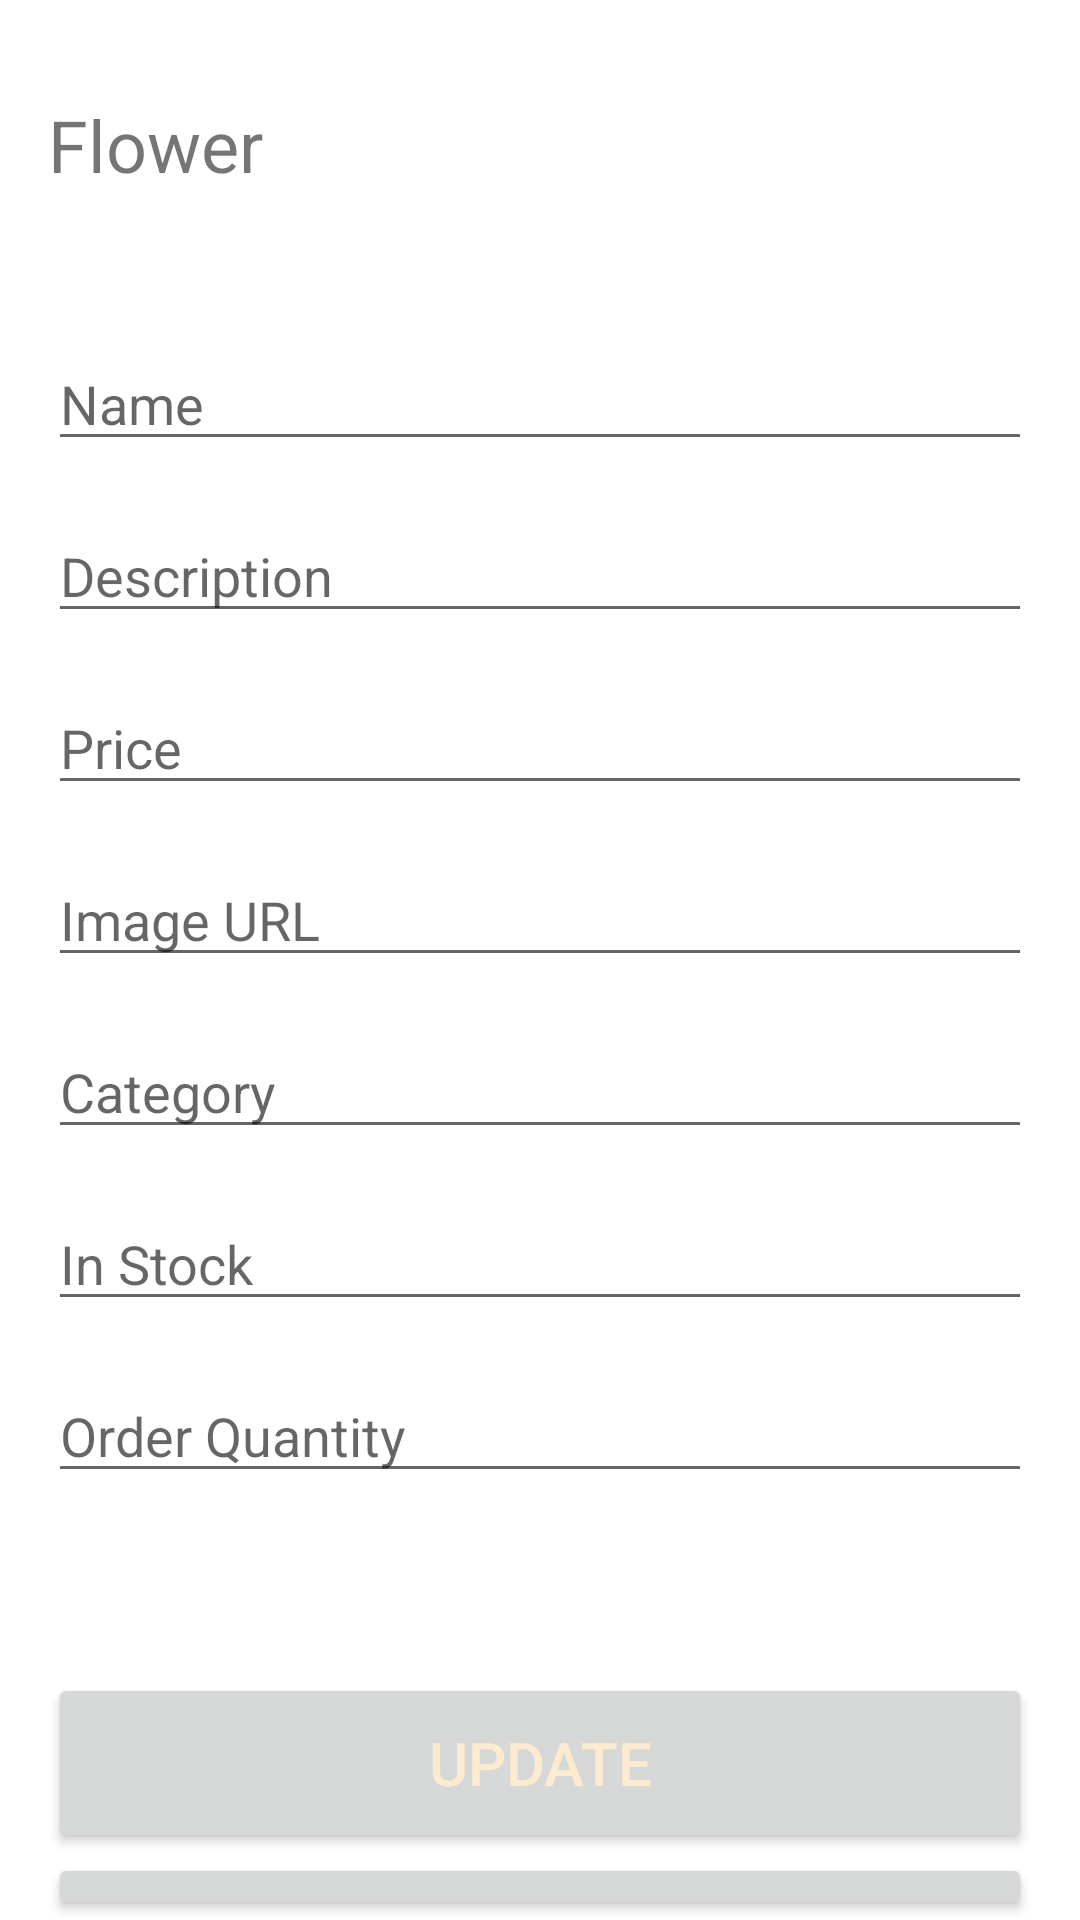

Android layout source for this screen:
<!-- AndroidManifest.xml: application theme Theme.FloralHaven -->
<!-- res/layout/activity_cart_crud_activity.xml -->
<?xml version="1.0" encoding="utf-8"?>
<RelativeLayout xmlns:android="http://schemas.android.com/apk/res/android"
    xmlns:tools="http://schemas.android.com/tools"
    android:layout_width="match_parent"
    android:layout_height="match_parent"
    tools:context=".crud.CartCRUDActivity">

    <TextView
        android:id="@+id/textViewWelcome"
        android:layout_width="wrap_content"
        android:layout_height="wrap_content"
        android:text="Flower"
        android:textSize="24sp"
        android:layout_marginHorizontal="16dp"
        android:layout_marginVertical="32dp"/>

    <EditText
        android:id="@+id/editTextID"
        android:layout_width="match_parent"
        android:layout_height="wrap_content"
        android:layout_marginTop="16dp"
        android:layout_marginHorizontal="16dp"
        android:visibility="gone"
        android:hint="ID"
        android:inputType="text"
        android:layout_below="@+id/textViewWelcome"/>

    <EditText
        android:id="@+id/editTextName"
        android:layout_width="match_parent"
        android:layout_height="wrap_content"
        android:layout_marginTop="16dp"
        android:layout_marginHorizontal="16dp"
        android:hint="Name"
        android:inputType="none"
        android:focusable="false"
        android:clickable="false"
        android:layout_below="@+id/editTextID"/>

    <EditText
        android:id="@+id/editTextDescription"
        android:layout_width="match_parent"
        android:layout_height="wrap_content"
        android:layout_marginTop="16dp"
        android:layout_marginHorizontal="16dp"
        android:hint="Description"
        android:inputType="none"
        android:focusable="false"
        android:clickable="false"
        android:layout_below="@+id/editTextName"/>

    <EditText
        android:id="@+id/editTextPrice"
        android:layout_width="match_parent"
        android:layout_height="wrap_content"
        android:layout_marginTop="16dp"
        android:layout_marginHorizontal="16dp"
        android:hint="Price"
        android:inputType="none"
        android:focusable="false"
        android:clickable="false"
        android:layout_below="@+id/editTextDescription"/>

    <EditText
        android:id="@+id/editTextImageURL"
        android:layout_width="match_parent"
        android:layout_height="wrap_content"
        android:layout_marginTop="16dp"
        android:layout_marginHorizontal="16dp"
        android:hint="Image URL"
        android:inputType="none"
        android:focusable="false"
        android:clickable="false"
        android:layout_below="@+id/editTextPrice"/>

    <EditText
        android:id="@+id/editTextCategory"
        android:layout_width="match_parent"
        android:layout_height="wrap_content"
        android:layout_marginTop="16dp"
        android:layout_marginHorizontal="16dp"
        android:hint="Category"
        android:inputType="none"
        android:focusable="false"
        android:clickable="false"
        android:layout_below="@+id/editTextImageURL"/>

    <EditText
        android:id="@+id/editTextInStock"
        android:layout_width="match_parent"
        android:layout_height="wrap_content"
        android:layout_marginTop="16dp"
        android:layout_marginHorizontal="16dp"
        android:hint="In Stock"
        android:inputType="none"
        android:focusable="false"
        android:clickable="false"
        android:layout_below="@+id/editTextCategory"/>

    <EditText
        android:id="@+id/editTextOrderQuantity"
        android:layout_width="match_parent"
        android:layout_height="wrap_content"
        android:layout_marginTop="16dp"
        android:layout_marginHorizontal="16dp"
        android:hint="Order Quantity"
        android:inputType="number"
        android:layout_below="@+id/editTextInStock"/>

    <Button
        android:id="@+id/buttonUpdate"
        android:layout_width="match_parent"
        android:text="Update"
        android:textSize="20sp"
        android:textColor="@color/light_orange"
        android:layout_height="60dp"
        android:layout_marginTop="60dp"
        android:layout_marginHorizontal="16dp"
        android:layout_below="@id/editTextOrderQuantity"/>

    <Button
        android:id="@+id/buttonDelete"
        android:layout_width="match_parent"
        android:text="Delete"
        android:textSize="20sp"
        android:textColor="@color/red"
        android:layout_height="60dp"
        android:layout_marginHorizontal="16dp"
        android:layout_below="@id/buttonUpdate"/>

</RelativeLayout>
<!-- resources referenced by this layout -->
<resources>
  <color name="light_orange">#FDEBD0</color>
  <color name="red">#E94252</color>
  <style name="Theme.FloralHaven" parent="Theme.MaterialComponents.DayNight.DarkActionBar">
          
          <item name="colorPrimary">@color/purple_500</item>
          <item name="colorPrimaryVariant">@color/purple_700</item>
          <item name="colorOnPrimary">@color/white</item>
          
          <item name="colorSecondary">@color/teal_200</item>
          <item name="colorSecondaryVariant">@color/teal_700</item>
          <item name="colorOnSecondary">@color/black</item>
          
          <item name="android:statusBarColor">?attr/colorPrimaryVariant</item>
          
      </style>
  <color name="purple_500">#FF6200EE</color>
  <color name="purple_700">#FF3700B3</color>
  <color name="white">#FFFFFFFF</color>
  <color name="teal_200">#FF03DAC5</color>
  <color name="teal_700">#FF018786</color>
  <color name="black">#FF000000</color>
</resources>
